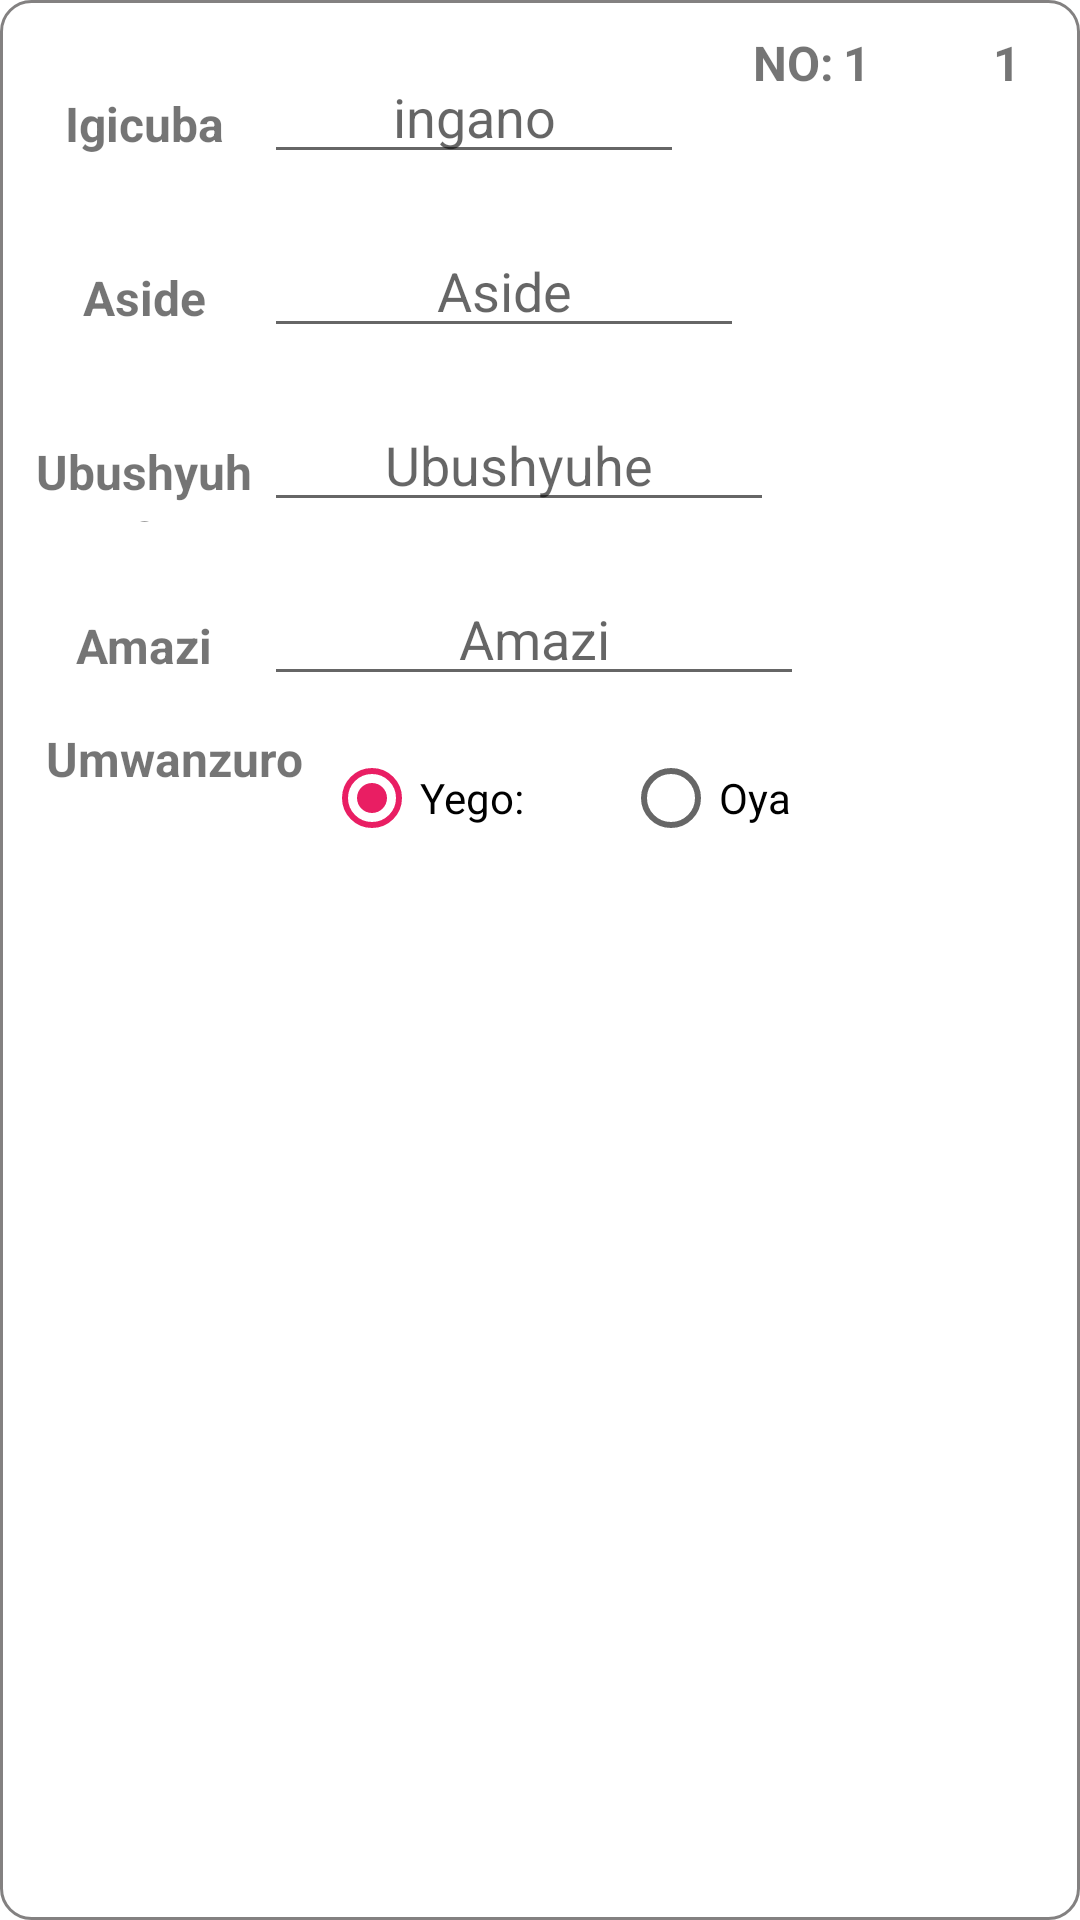

Android layout source for this screen:
<!-- AndroidManifest.xml: application theme AppTheme -->
<!-- res/layout/formdata.xml -->
<?xml version="1.0" encoding="utf-8"?>
<LinearLayout xmlns:android="http://schemas.android.com/apk/res/android"
    android:orientation="vertical"
    android:layout_width="match_parent"
    android:layout_marginRight="20dp"
    android:layout_marginTop="10dp"
    android:layout_marginLeft="20dp"

    android:background="@drawable/formrecycleview"
    android:layout_height="match_parent">
    <LinearLayout
        android:layout_marginTop="10dp"
        android:layout_width="match_parent"
        android:orientation="horizontal"
        android:layout_height="wrap_content">
        <LinearLayout
            android:layout_width="wrap_content"
            android:orientation="horizontal"
            android:layout_height="wrap_content">
            <TextView
                android:textStyle="bold"
                android:textSize="16dp"
                android:layout_marginTop="8dp"
                android:textAlignment="center"
                android:layout_width="80dp"
                android:layout_height="30dp"
                android:layout_marginStart="8dp"
                android:layout_marginBottom="0dp"
                android:text="Igicuba"
                />

            <EditText

                android:id="@+id/Igicuba"
                android:layout_width="140dp"
                android:textAlignment="center"
                android:layout_height="40dp"
                android:layout_marginTop="8dp"
                android:layout_marginRight="23dp"
                android:hint="ingano"
                android:inputType="number" />

        </LinearLayout>
        <LinearLayout
            android:orientation="horizontal"
            android:layout_width="wrap_content"
            android:layout_height="wrap_content">
            <TextView
                android:textStyle="bold"
                android:textSize="16dp"
                android:text="NO:"
                android:layout_width="30dp"
                android:layout_height="wrap_content" />
            <TextView
                android:id="@+id/numbering"
                android:textStyle="bold"
                android:textSize="16dp"
                android:text="1"
                android:layout_width="50dp"
                android:layout_height="wrap_content" />
            <TextView
                android:id="@+id/id"
                android:textStyle="bold"
                android:textSize="16dp"
                android:text="1"
                android:layout_width="50dp"
                android:layout_height="wrap_content" />

        </LinearLayout>


    </LinearLayout>
    <LinearLayout
        android:layout_width="match_parent"
        android:orientation="horizontal"
        android:layout_marginTop="10dp"
        android:layout_height="wrap_content">
        <TextView
            android:textStyle="bold"
            android:textSize="16dp"
            android:layout_marginTop="8dp"
            android:textAlignment="center"
            android:layout_width="80dp"
            android:layout_height="30dp"
            android:layout_marginStart="8dp"
            android:layout_marginBottom="0dp"
            android:text="Aside"
            />

        <EditText
            android:id="@+id/Aside"
            android:textAlignment="center"
            android:layout_width="160dp"
            android:layout_height="40dp"
            android:layout_marginTop="8dp"
            android:layout_marginRight="33dp"
            android:hint="Aside"
            android:inputType="number"
            />
    </LinearLayout>
    <LinearLayout
        android:layout_width="match_parent"
        android:orientation="horizontal"
        android:layout_marginTop="10dp"
        android:layout_height="wrap_content">
        <TextView
            android:textStyle="bold"
            android:textSize="16dp"
            android:layout_marginTop="8dp"
            android:textAlignment="center"
            android:layout_width="80dp"
            android:layout_height="30dp"
            android:layout_marginStart="8dp"
            android:layout_marginBottom="0dp"
            android:text="Ubushyuhe"
            />

        <EditText
            android:textAlignment="center"
            android:id="@+id/Ubushyuhe"
            android:layout_width="170dp"
            android:layout_height="40dp"
            android:layout_marginTop="8dp"
            android:layout_marginRight="33dp"
            android:hint="Ubushyuhe"
            android:inputType="number"
            />
    </LinearLayout>
    <LinearLayout
        android:layout_width="match_parent"
        android:orientation="horizontal"
        android:layout_marginTop="10dp"
        android:layout_height="wrap_content">
        <TextView
            android:textStyle="bold"
            android:textSize="16dp"
            android:layout_marginTop="8dp"
            android:textAlignment="center"
            android:layout_width="80dp"
            android:layout_height="30dp"
            android:layout_marginStart="8dp"
            android:layout_marginBottom="0dp"
            android:text="Amazi"
            />

        <EditText
            android:id="@+id/Amazi"
            android:layout_width="180dp"
            android:textAlignment="center"
            android:layout_height="40dp"
            android:layout_marginTop="8dp"
            android:layout_marginRight="33dp"
            android:hint="Amazi"
            android:inputType="number"
            />
    </LinearLayout>

    <LinearLayout
        android:layout_width="match_parent"
        android:orientation="horizontal"
        android:layout_marginTop="10dp"
        android:layout_height="wrap_content">
        <TextView
            android:gravity="center"
            android:textStyle="bold"
            android:textSize="16dp"
            android:layout_width="100sp"
            android:layout_height="wrap_content"
            android:layout_marginStart="8dp"
            android:layout_marginBottom="8dp"
            android:text="Umwanzuro"
            />

        <RadioGroup
            android:id="@+id/radio0"
            android:orientation="horizontal"
            android:layout_width="wrap_content"
            android:layout_height="wrap_content"
            android:checkedButton="@id/yego"
            android:text="Hitamo" >
    <RadioButton

        android:layout_gravity="right"
        android:hint="Yego"
        android:layout_width="wrap_content"
        android:layout_height="wrap_content"
        android:id="@+id/yego"
        android:text="Yego:" />
    <RadioButton
        android:hint="Oya"
        android:layout_marginLeft="33dp"
        android:layout_width="wrap_content"
        android:layout_height="wrap_content"
        android:id="@+id/Oya"
        android:text="Oya" />
</RadioGroup>


    </LinearLayout>
</LinearLayout>
<!-- resources referenced by this layout -->
<resources>
  <!-- drawable formrecycleview (drawable) -->
  <?xml version="1.0" encoding="utf-8"?>
  <shape xmlns:android="http://schemas.android.com/apk/res/android">
      <stroke android:width="1dp" android:color="#838181" />
  
      <solid android:color="#fff" />
  
      <corners
          android:bottomLeftRadius="10dp"
          android:bottomRightRadius="10dp"
          android:topLeftRadius="10dp"
          android:topRightRadius="10dp" />
  </shape>
  <style name="AppTheme" parent="Theme.MaterialComponents.Light.DarkActionBar">
          <item name="colorPrimary">@color/primary_500</item>
          <item name="colorPrimaryDark">@color/primary_700</item>
          <item name="colorAccent">@color/accent_500</item>
          <item name="windowActionBar">false</item>
          <item name="windowActionBarOverlay">true</item>
          <item name="windowNoTitle">true</item>
          <item name="android:windowBackground">@android:color/background_light</item>
  
      </style>
  <color name="primary_500">#3F51B5</color>
  <color name="primary_700">#303F9F</color>
  <color name="accent_500">#E91E63</color>
</resources>
